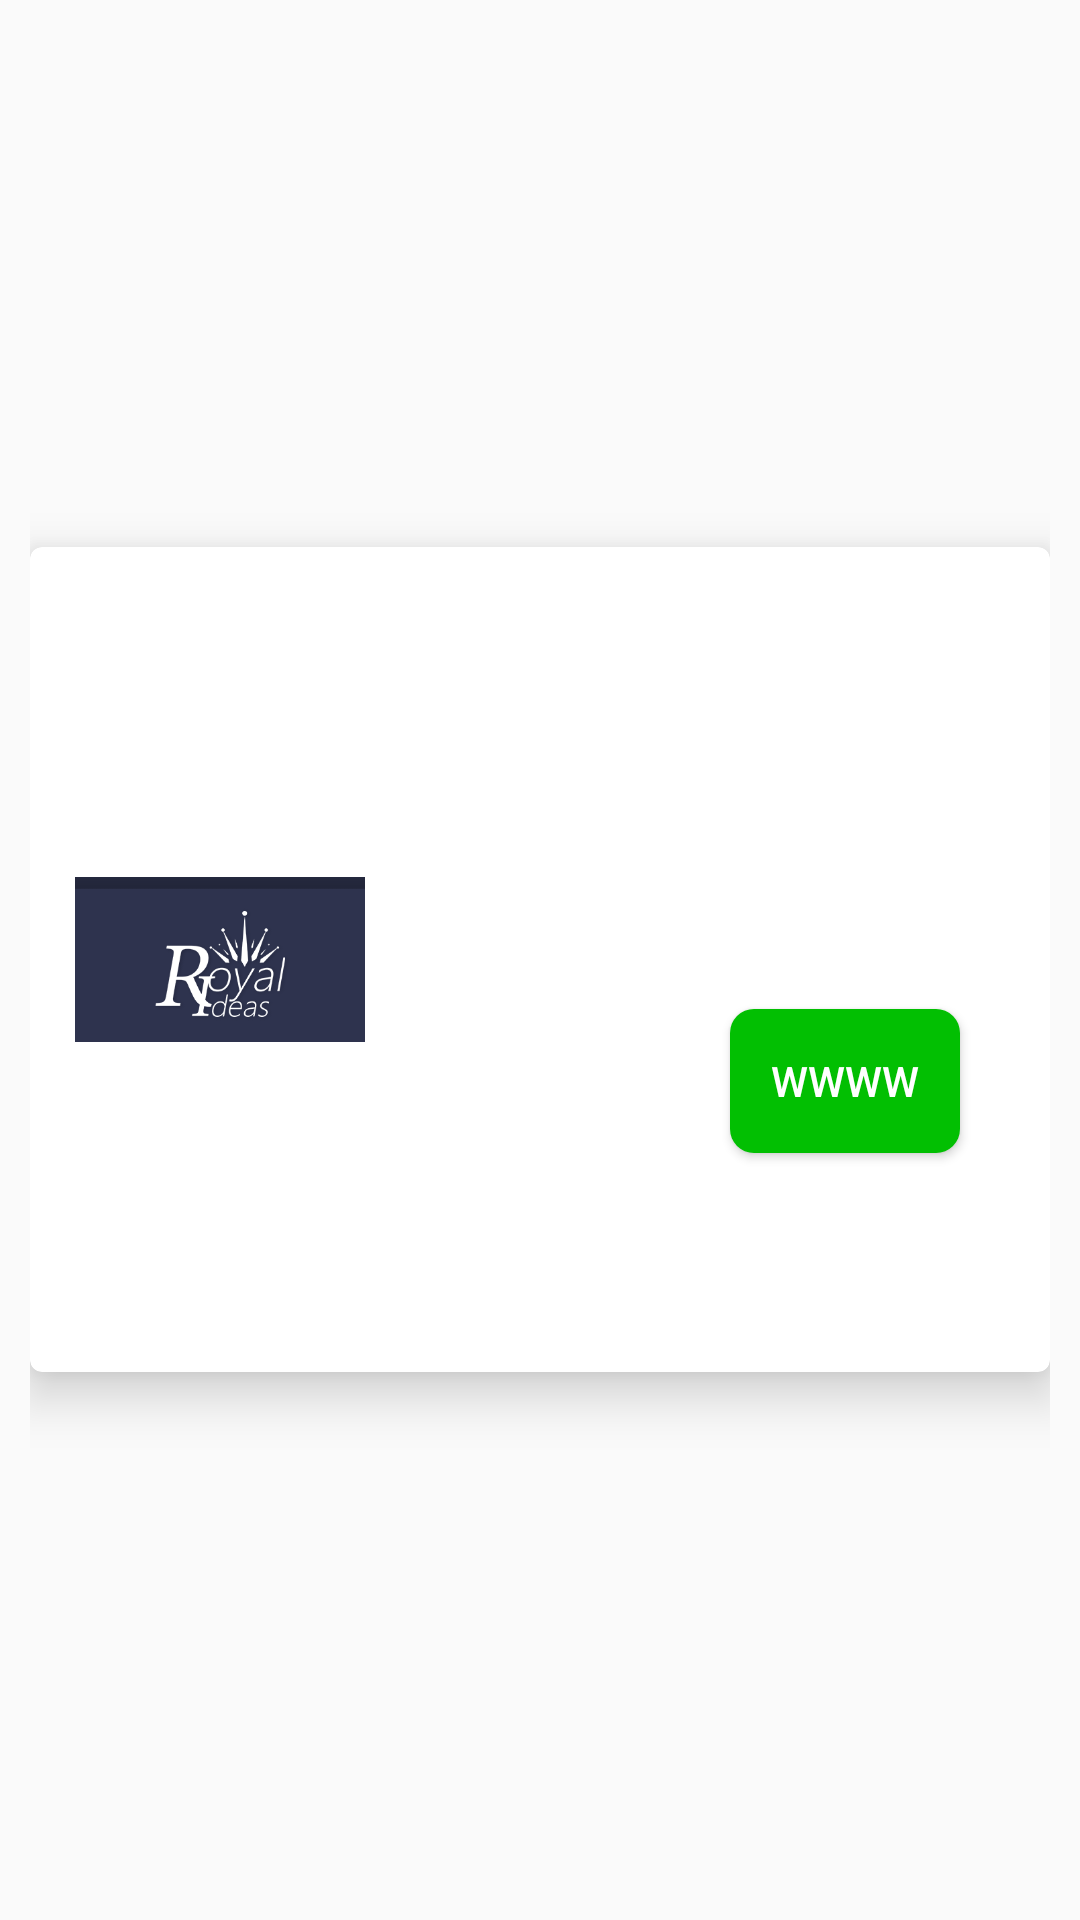

Write the Android layout XML for this screen, with the resource values it uses.
<!-- AndroidManifest.xml: application theme AppTheme -->
<!-- res/layout/product_item_width.xml -->
<?xml version="1.0" encoding="utf-8"?>
<FrameLayout
    android:layout_height="wrap_content"
    android:layout_width="match_parent"
    android:padding="10dp"
    xmlns:android="http://schemas.android.com/apk/res/android" >
<android.support.v7.widget.CardView
    xmlns:card_view="http://schemas.android.com/apk/res-auto"
    android:id="@+id/card_view"
    android:layout_width="match_parent"
    android:layout_height="wrap_content"
    android:layout_gravity="center"
    card_view:cardCornerRadius="4dp"
    card_view:cardElevation="10dp">

    <LinearLayout
        android:layout_width="match_parent"
        android:layout_height="match_parent"
        android:background="@drawable/framecardview"
        android:weightSum="3"
        android:padding="10dp">

        <ImageView
            android:id="@+id/imageproduct"
            android:layout_width="match_parent"
            android:layout_height="match_parent"
            android:layout_weight="2"
            android:src="@drawable/header"
            android:padding="5dp"
            android:layout_gravity="start"/>

        <LinearLayout
            android:layout_width="match_parent"
            android:layout_height="match_parent"
            android:orientation="vertical"
            android:layout_weight="1"
            android:weightSum="3"
            android:layout_margin="10dp">

            <TextView
                android:id="@+id/nameproduct"
                android:layout_width="match_parent"
                android:layout_weight="1"
                android:layout_height="wrap_content"
                android:layout_gravity="center"
                android:gravity="center" />

            <TextView
                android:id="@+id/codeproduct"
                android:layout_width="match_parent"
                android:layout_height="wrap_content"
                android:layout_weight="1"
                android:gravity="center"
                android:textColor="@color/colorAccent" />

            <LinearLayout
                android:layout_width="match_parent"
                android:layout_height="wrap_content"
                android:layout_gravity="center"
                android:weightSum="2">

                <Button
                    android:id="@+id/qar"
                    android:layout_width="match_parent"
                    android:layout_height="match_parent"
                    android:layout_margin="10dp"
                    android:textColor="@color/fontcolor"
                    android:layout_weight="1"
                    android:background="@drawable/roundedbuttonpure"
                    android:text="wwww" />

                <Button
                    android:id="@+id/status"
                    android:layout_width="match_parent"
                    android:layout_height="match_parent"
                    android:layout_margin="10dp"
                    android:textColor="@color/fontcolor"
                    android:layout_weight="1"
                    android:background="@drawable/roundedbutton"
                    android:text="wwww" />
            </LinearLayout>
        </LinearLayout>
    </LinearLayout>
</android.support.v7.widget.CardView>
</FrameLayout>
<!-- resources referenced by this layout -->
<resources>
  <color name="colorAccent">#FF4081</color>
  <color name="fontcolor">#fff</color>
  <!-- drawable header: png bitmap (drawable, 32789 bytes) -->
  <!-- drawable roundedbutton (drawable) -->
  <shape xmlns:android="http://schemas.android.com/apk/res/android"
      android:shape="rectangle">
      <solid android:color="#02bf02" />
      <corners android:bottomRightRadius="8dp"
          android:bottomLeftRadius="8dp"
          android:topRightRadius="8dp"
          android:topLeftRadius="8dp"/>
  </shape>
  <style name="AppTheme" parent="Theme.AppCompat.Light.NoActionBar">
          
          <item name="colorPrimary">@color/colorPrimary</item>
          <item name="colorPrimaryDark">@color/colorPrimaryDark</item>
          <item name="colorAccent">@color/colorAccent</item>
      </style>
  <color name="colorPrimary">#2e334e</color>
  <color name="colorPrimaryDark">#282d45</color>
</resources>
